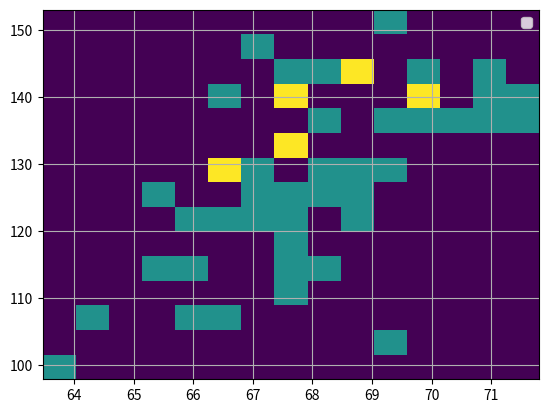

This chart was generated by the following Python code:
import matplotlib.pyplot as plt

# import seaborn
# import plotting
# seaborn.set()
plt.grid()
plt.legend()
plt.autoscale()
Height = [65.78, 71.52, 69.4, 68.22, 67.79, 68.7, 69.8, 70.01, 67.9, 66.78,
          66.49, 67.62, 68.3, 67.12, 68.28, 71.09, 66.46, 68.65, 71.23, 67.13, 67.83,
          68.88, 63.48, 68.42, 67.63, 67.21, 70.84, 67.49, 66.53, 65.44, 69.52, 65.81,
          67.82, 70.6, 71.8, 69.21, 66.8, 67.66, 67.81, 64.05, 68.57, 65.18, 69.66, 67.97,
          65.98, 68.67, 66.88, 67.7, 69.82, 69.09]
Weight = [112.99, 136.49, 153.03, 142.34, 144.3, 123.3, 141.49, 136.46,
          112.37, 120.67, 127.45, 114.14, 125.61, 122.46, 116.09, 140.0, 129.5, 142.97,
          137.9, 124.04, 141.28, 143.54, 97.9, 129.5, 141.85, 129.72, 142.42, 131.55,
          108.33, 113.89, 103.3, 120.75, 125.79, 136.22, 140.1, 128.75, 141.8, 121.23,
          131.35, 106.71, 124.36, 124.86, 139.67, 137.37, 106.45, 128.76, 145.68, 116.82,
          143.62, 134.93]

# for x,y in zip(Height, Weight):
# plt.scatter (x,y)
# plt.bar(x,y)
# plt.hist(Height)
# plt.hist(Weight, stacked=True)
# plt.plot(Height, Weight, color='g')

# plt.bar(Height, Weight, width=0.005)
# plt.scatter(Height, Weight, color='r', s=100)
# plt.show()

Age=[25, 26, 33, 29, 27, 21, 26, 35, 21, 37, 21, 38, 18, 19, 36, 30, 29, 24, 24, 36, 36, 27, 33, 23, 21, 26, 27, 27, 24, 26, 25, 24, 22, 25, 40, 39, 19, 31, 33, 30, 33, 27, 40, 32, 31, 35, 26, 34, 27, 34, 33, 20, 19, 40, 39, 39, 37, 18, 35, 20, 28, 31, 30, 29, 31, 18, 40, 20, 32, 20, 34, 34, 25, 29, 40, 40, 39, 36, 39, 34, 34, 35, 39, 38, 33, 32, 21, 29, 36, 33, 30, 39, 21, 19, 38, 30, 40, 36, 34, 28, 37, 29, 39, 25, 36, 33, 37, 19, 28, 26, 18, 22, 40, 20, 40, 20, 39, 29, 26, 26, 22, 37, 34, 29, 24, 23, 21, 19, 29, 30, 23, 40, 30, 30, 19, 39, 39, 25, 36, 38, 24, 32, 34, 33, 36, 30, 35, 26, 28, 23, 25, 23, 40, 20, 26, 26, 22, 23, 18, 36, 34, 36, 35, 40, 39, 39, 33, 22, 37, 20, 37, 35, 20, 23, 37, 32, 25, 35, 35, 22, 21, 31, 40, 26, 24, 29, 37, 19, 33, 31, 29, 27, 21, 19, 39, 34, 34, 40, 26, 39, 35, 31, 35, 24, 19, 27, 27, 20, 28, 30, 23, 21, 20, 26, 31, 24, 25, 25, 22, 32, 28, 36, 21, 38, 18, 25, 21, 33, 40, 19, 38, 33, 37, 32, 31, 31, 38, 19, 37, 37, 32, 36, 34, 35, 35, 35, 37, 35, 39, 34, 24, 25, 18, 40, 33, 32, 23, 25, 19, 39, 38, 36, 32, 27, 22, 40, 28, 29, 25, 36, 26, 28, 32, 34, 34, 21, 21, 32, 19, 35, 30, 35, 26, 31, 38, 34, 33, 35, 37, 38, 36, 40, 22, 30, 28, 28, 29, 36, 24, 28, 28, 28, 26, 21, 35, 22, 32, 28, 19, 33, 18, 22, 36, 26, 19, 26, 30, 27, 28, 24, 36, 37, 20, 32, 38, 39, 38, 30, 32, 30, 26, 23, 19, 29, 33, 34, 23, 30, 32, 40, 36, 29, 39, 34, 34, 22, 22, 22, 36, 38, 38, 30, 26, 40, 34, 21, 34, 38, 32, 35, 35, 26, 28, 20, 40, 23, 24, 26, 24, 39, 21, 33, 31, 39, 39, 20, 22, 18, 23, 36, 32, 37, 36, 26, 30, 30, 30, 21, 22, 40, 38, 22, 27, 23, 21, 22, 20, 30, 31, 40, 19, 32, 24, 21, 27, 32, 30, 34, 18, 25, 22, 40, 23, 19, 24, 24, 25, 40, 27, 29, 22, 39, 38, 34, 39, 30, 31, 33, 34, 25, 20, 20, 20, 20, 24, 19, 21, 31, 31, 29, 38, 39, 33, 40, 24, 38, 37, 18, 24, 38, 38, 22, 40, 21, 36, 30, 21, 30, 35, 20, 25, 25, 29, 30, 20, 29, 29, 31, 20, 26, 26, 38, 37, 39, 31, 35, 36, 30, 38, 36, 23, 39, 39, 20, 30, 34, 21, 23, 21, 33, 30, 33, 32, 36, 18, 31, 32, 25, 23, 23, 21, 34, 18, 40, 21, 29, 29, 21, 38, 35, 38, 32, 38, 27, 23, 33, 29, 19, 20, 35, 29, 27, 28, 20, 40, 35, 40, 40, 20, 36, 38, 28, 30, 30, 36, 29, 27, 25, 33, 19, 27, 28, 34, 36, 27, 40, 38, 37, 31, 33, 38, 36, 25, 23, 22, 23, 34, 26, 24, 28, 32, 22, 18, 29, 19, 21, 27, 28, 35, 30, 40, 28, 37, 34, 24, 40, 33, 29, 30, 36, 25, 26, 26, 28, 34, 39, 34, 26, 24, 33, 38, 37, 36, 34, 37, 33, 25, 27, 30, 26, 21, 40, 26, 25, 25, 40, 28, 35, 36, 39, 33, 36, 40, 32, 36, 26, 24, 36, 27, 28, 26, 37, 36, 37, 36, 20, 34, 30, 32, 40, 20, 31, 23, 27, 19, 24, 23, 24, 25, 36, 26, 33, 30, 27, 26, 28, 28, 21, 31, 24, 27, 24, 29, 29, 28, 22, 20, 23, 35, 30, 37, 31, 31, 21, 32, 29, 27, 27, 30, 39, 34, 23, 35, 39, 27, 40, 28, 36, 35, 38, 21, 18, 21, 38, 37, 24, 21, 25, 35, 27, 35, 24, 36, 32, 20]
Wage=[17000, 13000, 28000, 45000, 28000, 1200, 15500, 26400, 14000, 35000, 16400, 50000, 2600, 9000, 27000, 150000, 32000, 22000, 65000, 56000, 6500, 30000, 70000, 9000, 6000, 34000, 40000, 30000, 6400, 87000, 20000, 45000, 4800, 34000, 75000, 26000, 4000, 50000, 63000, 14700, 45000, 42000, 10000, 40000, 70000, 14000, 54000, 14000, 23000, 24400, 27900, 4700, 8000, 19000, 17300, 45000, 3900, 2900, 138000, 2100, 60000, 55000, 45000, 40000, 45700, 90000, 40000, 13000, 30000, 2000, 75000, 60000, 70000, 41000, 42000, 31000, 39000, 104000, 52000, 20000, 59000, 66000, 63000, 32000, 11000, 16000, 6400, 17000, 47700, 5000, 25000, 35000, 20000, 14000, 29000, 267000, 31000, 27000, 64000, 39600, 267000, 7100, 33000, 31500, 40000, 23000, 3000, 14000, 44000, 15100, 2600, 6200, 50000, 3000, 25000, 2000, 38000, 22000, 20000, 2500, 1500, 42000, 30000, 27000, 7000, 11900, 27000, 24000, 4300, 30200, 2500, 30000, 70000, 38700, 8000, 36000, 66000, 24000, 95000, 39000, 20000, 23000, 56000, 25200, 62000, 12000, 13000, 35000, 35000, 14000, 24000, 12000, 14000, 31000, 40000, 22900, 12000, 14000, 1600, 12000, 80000, 90000, 126000, 1600, 100000, 8000, 71000, 40000, 42000, 40000, 120000, 35000, 1200, 4000, 32000, 8000, 14500, 65000, 15000, 3000, 2000, 23900, 1000, 22000, 18200, 8000, 30000, 23000, 30000, 27000, 70000, 40000, 18000, 3100, 57000, 25000, 32000, 10000, 4000, 49000, 93000, 35000, 49000, 40000, 5500, 30000, 25000, 5700, 6000, 30000, 42900, 8000, 5300, 90000, 85000, 15000, 17000, 5600, 11500, 52000, 1000, 42000, 2100, 50000, 1500, 40000, 28000, 5300, 149000, 3200, 12000, 83000, 45000, 31200, 25000, 72000, 70000, 7000, 23000, 40000, 40000, 28000, 10000, 48000, 20000, 60000, 19000, 25000, 39000, 68000, 2300, 23900, 5000, 16300, 80000, 45000, 12000, 9000, 1300, 35000, 35000, 47000, 32000, 18000, 20000, 20000, 23400, 48000, 8000, 5200, 33500, 22000, 22000, 52000, 104000, 28000, 13000, 12000, 15000, 53000, 27000, 50000, 13900, 23000, 28100, 23000, 12000, 55000, 83000, 31000, 33200, 45000, 3000, 18000, 11000, 41000, 36000, 33600, 38000, 45000, 53000, 24000, 3000, 37500, 7700, 4800, 29000, 6600, 12400, 20000, 2000, 1100, 55000, 13400, 10000, 6000, 6000, 16000, 19000, 8300, 52000, 58000, 27000, 25000, 80000, 10000, 22000, 18000, 21000, 8000, 15200, 15000, 5000, 50000, 89000, 7000, 65000, 58000, 42000, 55000, 40000, 14000, 36000, 30000, 7900, 6000, 1200, 10000, 54000, 12800, 35000, 34000, 40000, 45000, 9600, 3300, 39000, 22000, 40000, 68000, 24400, 1000, 10800, 8400, 50000, 22000, 20000, 20000, 1300, 9000, 14200, 32000, 65000, 18000, 18000, 3000, 16700, 1500, 1400, 15000, 55000, 42000, 70000, 35000, 21600, 5800, 35000, 5700, 1700, 40000, 40000, 45000, 25000, 13000, 6400, 11000, 4200, 30000, 32000, 120000, 10000, 19000, 12000, 13000, 37000, 40000, 38000, 60000, 3100, 16000, 18000, 130000, 5000, 5000, 35000, 1000, 14300, 100000, 20000, 33000, 8000, 9400, 87000, 2500, 12000, 12000, 33000, 16500, 25500, 7200, 2300, 3100, 2100, 3200, 45000, 40000, 3800, 30000, 12000, 62000, 45000, 46000, 50000, 40000, 13000, 50000, 23000, 4000, 40000, 25000, 16000, 3000, 80000, 27000, 68000, 3500, 1300, 10000, 46000, 5800, 24000, 12500, 50000, 48000, 29000, 19000, 26000, 30000, 10000, 10000, 20000, 43000, 105000, 55000, 5000, 65000, 68000, 38000, 47000, 48700, 6100, 55000, 30000, 5000, 3500, 23400, 11400, 7000, 1300, 80000, 65000, 45000, 19000, 3000, 17100, 22900, 31200, 35000, 3000, 5000, 1000, 36000, 4800, 60000, 9800, 30000, 85000, 18000, 24000, 60000, 30000, 2000, 39000, 12000, 10500, 60000, 36000, 10500, 3600, 1200, 28600, 48000, 20800, 5400, 9600, 30000, 30000, 20000, 6700, 30000, 3200, 42000, 37000, 5000, 18000, 20000, 14000, 12000, 18000, 3000, 13500, 35000, 38000, 30000, 36000, 66000, 45000, 32000, 46000, 80000, 27000, 4000, 21000, 7600, 16000, 10300, 27000, 19000, 14000, 19000, 3100, 20000, 2700, 27000, 7000, 13600, 75000, 35000, 36000, 25000, 6000, 36000, 50000, 46000, 3000, 37000, 40000, 30000, 48800, 19700, 16000, 14000, 12000, 25000, 25000, 28600, 17000, 31200, 57000, 23000, 23500, 46000, 18700, 26700, 9900, 16000, 3000, 52000, 51000, 14000, 14400, 27000, 26000, 60000, 25000, 6000, 20000, 3000, 69000, 24800, 12000, 3100, 18000, 20000, 267000, 28000, 9800, 18200, 80000, 6800, 21100, 20000, 68000, 20000, 45000, 8000, 40000, 31900, 28000, 24000, 2000, 32000, 11000, 20000, 5900, 16100, 23900, 40000, 37500, 11000, 55000, 37500, 60000, 23000, 9500, 34500, 4000, 9000, 11200, 35200, 30000, 18000, 21800, 19700, 16700, 12500, 11300, 4000, 39000, 32000, 14000, 65000, 50000, 2000, 30400, 22000, 1600, 56000, 40000, 85000, 9000, 10000, 19000, 5300, 5200, 43000, 60000, 50000, 38000, 267000, 15600, 1800, 17000, 45000, 31000, 5000, 8000, 43000, 103000, 45000, 8800, 26000, 47000, 40000, 8000]

#plt.scatter(Age, Wage)
#plt.bar(Age,Wage, color='r')

#plt.hist(Age)
plt.hist2d(Height, Weight, bins=15)
#plt.hist(Age)
plt.show()
h=0.6
t=0.4
# H H H         0.216
# H H T         0.144
# H T H         0.144
# H T T -       0.096

# T H H         0.144
# T H T -       0.096
# T T H -       0.096
# T T T         0.064

# -----------------------------
# 1 1       1/36
# 1 2       1/36
# 1 3
# 1 4
# 1 5
# 1 6

# 2 1
# 2 2
# 2 3
# 2 4
# 2 5
# 2 6

# 3 x 6
# 4 x 6
# 5 x 6
# 6 x 6

#
# P(1)=.5
# P(H|1)=1, P(T|1)=0
# P(H|2)=.6, P(T|2)=.4
#
#
# pick	flip	flip
# 1	T	T	.5 0 0
# 	H	H
# 	H	T
# 	T	H
#
# 2	T	T	.5 .4 .4
# 	H	H
# 	H	T
# 	T	H
#
#
#
#
#
#
#
#
#
#
#
#
# pick1	pick2	flip1	flip2	P(1).P(2)	.P(H).P(T)
# 1	2	H	T	.5	1	.5	.1	.05 x .5	.025
# 1	2	T	H	.5	1	.5	.9
# 1	2	T	T	.5	1	.5	.1
# 1	2	H	H	.5	1	.5	.9
#
# 2	1	H	T	.5	1	.9	.5	.45 x .5	.225
# 2	1	T	H	.5	1	.1	.5
# 2	1	T	T	.5	1	.1	.5
# 2	1	H	H	.5	1	.9	.5
#
# 2	2 (Sıfır ihtimal)
# 1	1 (Sıfır Ihtimal)
#
#
#
#
#
#
# pick	flip	P
# 1,2	HH	.5 .9 .5	= .225
# 	TT	.5 .1 .5	= .025
# 	HT	.5 .1 .5	= .025
# 	TH	.5 .9 .5	= .225
#
# 2,1	HH	.9 .5 .5	= .225
# 	TT	.1 .5 .5	= .025
# 	HT	.9 .5 .5	= .225
# 	TH	.1 .5 .5	= .025
#
#
#
# pick	flip
# 1	H	P(1)xP(H) = .5x.5=.25
# 1	T	P(1)xP(T) = .5x.5=.25
# 2	H	P(2)xP(H) = .5x.9=.45
# 2	T	P(2)xP(T) = .5x.1=.05